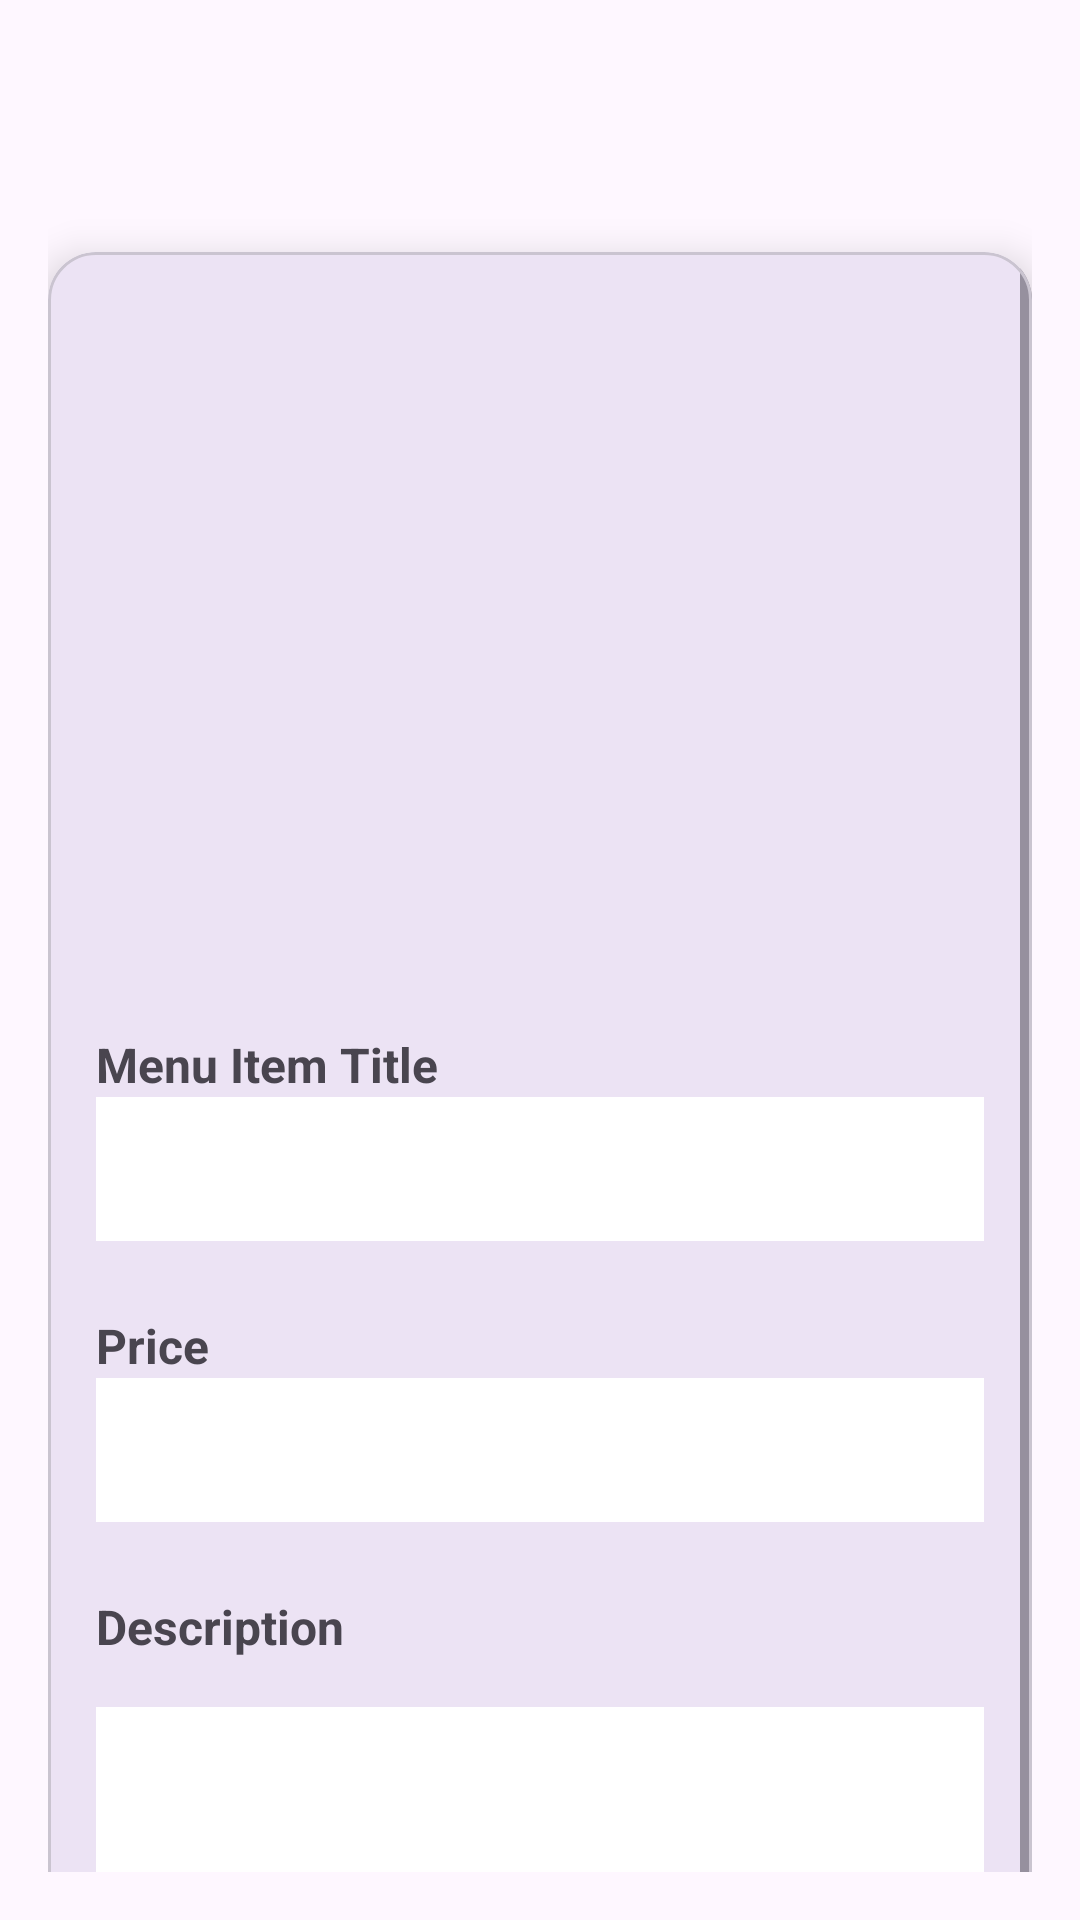

Android layout source for this screen:
<!-- AndroidManifest.xml: application theme Theme.RestaurantManager_App -->
<!-- res/layout/dialog_staff_create_menu.xml -->
<?xml version="1.0" encoding="utf-8"?>
<androidx.constraintlayout.widget.ConstraintLayout
    xmlns:android="http://schemas.android.com/apk/res/android"
    xmlns:app="http://schemas.android.com/apk/res-auto"
    android:id="@+id/main"
    android:layout_width="match_parent"
    android:layout_height="wrap_content"
    android:padding="16dp">

    
    <ImageButton
        android:id="@+id/create_menu_closeButton"
        android:layout_width="48dp"
        android:layout_height="48dp"
        android:background="?attr/selectableItemBackgroundBorderless"
        android:contentDescription="Close"
        android:src="@drawable/close_vector_asset"
        app:layout_constraintEnd_toEndOf="parent"
        app:layout_constraintTop_toTopOf="parent"
        app:tint="@android:color/black"/>

    
    <com.google.android.material.card.MaterialCardView
        android:id="@+id/detailsCard"
        android:layout_width="0dp"
        android:layout_height="wrap_content"
        android:layout_marginTop="20dp"
        app:cardCornerRadius="16dp"
        app:cardElevation="8dp"
        app:layout_constraintEnd_toEndOf="parent"
        app:layout_constraintHorizontal_bias="0"
        app:layout_constraintStart_toStartOf="parent"
        app:layout_constraintTop_toBottomOf="@id/create_menu_closeButton">

        <ScrollView
            android:layout_width="match_parent"
            android:layout_height="match_parent"
            android:fillViewport="true">

            <androidx.constraintlayout.widget.ConstraintLayout
                android:layout_width="match_parent"
                android:layout_height="wrap_content"
                android:padding="16dp">

                
                <ImageView
                    android:id="@+id/itemImage"
                    android:layout_width="0dp"
                    android:layout_height="180dp"
                    android:layout_marginTop="16dp"
                    android:scaleType="fitCenter"
                    android:adjustViewBounds="true"
                    android:contentDescription="Menu item image"
                    android:src="@drawable/prototype_image"
                    app:layout_constraintEnd_toEndOf="parent"
                    app:layout_constraintStart_toStartOf="parent"
                    app:layout_constraintTop_toTopOf="parent" />

                
                <TextView
                    android:id="@+id/itemTitle"
                    android:layout_width="0dp"
                    android:layout_height="wrap_content"
                    android:layout_marginTop="48dp"
                    android:text="Menu Item Title"
                    android:textSize="16sp"
                    android:textStyle="bold"
                    app:layout_constraintEnd_toEndOf="parent"
                    app:layout_constraintStart_toStartOf="parent"
                    app:layout_constraintTop_toBottomOf="@id/itemImage" />

                <EditText
                    android:id="@+id/titleInput"
                    android:layout_width="match_parent"
                    android:layout_height="48dp"
                    android:background="@color/white"
                    app:layout_constraintTop_toBottomOf="@id/itemTitle"
                    app:layout_constraintStart_toStartOf="parent"/>


                
                <TextView
                    android:id="@+id/itemPrice"
                    android:layout_width="wrap_content"
                    android:layout_height="wrap_content"
                    android:layout_marginTop="24dp"
                    android:text="Price"
                    android:textSize="16sp"
                    android:textStyle="bold"
                    app:layout_constraintStart_toStartOf="parent"
                    app:layout_constraintTop_toBottomOf="@id/titleInput" />

                <EditText
                    android:id="@+id/priceInput"
                    android:layout_width="match_parent"
                    android:layout_height="48dp"
                    android:background="@color/white"
                    app:layout_constraintTop_toBottomOf="@id/itemPrice"
                    app:layout_constraintStart_toStartOf="parent"/>

                
                <TextView
                    android:id="@+id/itemDescription"
                    android:layout_width="0dp"
                    android:layout_height="wrap_content"
                    android:layout_marginTop="24dp"
                    android:text="Description"
                    android:textStyle="bold"
                    android:textSize="16sp"
                    app:layout_constraintEnd_toEndOf="parent"
                    app:layout_constraintStart_toStartOf="parent"
                    app:layout_constraintTop_toBottomOf="@id/priceInput" />

                <EditText
                    android:id="@+id/descriptionInput"
                    android:layout_width="match_parent"
                    android:layout_height="160dp"
                    android:layout_marginTop="16dp"
                    android:background="@color/white"
                    android:padding="8dp"
                    app:layout_constraintTop_toBottomOf="@id/itemDescription"
                    app:layout_constraintStart_toStartOf="parent"/>

            </androidx.constraintlayout.widget.ConstraintLayout>

        </ScrollView>

    </com.google.android.material.card.MaterialCardView>

    <Button
        android:id="@+id/saveButton"
        android:layout_width="wrap_content"
        android:layout_height="wrap_content"
        android:layout_marginTop="32dp"
        android:text="Save"
        android:backgroundTint="@color/black"
        app:layout_constraintTop_toBottomOf="@id/detailsCard"
        app:layout_constraintStart_toStartOf="parent">
    </Button>

    <Button
        android:id="@+id/cancelButton"
        android:layout_width="wrap_content"
        android:layout_height="wrap_content"
        android:layout_marginLeft="16dp"
        android:text="Cancel"
        android:backgroundTint="#DB4813"
        app:layout_constraintTop_toTopOf="@id/saveButton"
        app:layout_constraintStart_toEndOf="@id/saveButton">
    </Button>

</androidx.constraintlayout.widget.ConstraintLayout>
<!-- resources referenced by this layout -->
<resources>
  <color name="black">#FF000000</color>
  <color name="white">#FFFFFFFF</color>
  <style name="Theme.RestaurantManager_App" parent="Base.Theme.RestaurantManager_App" />
  <style name="Base.Theme.RestaurantManager_App" parent="Theme.Material3.DayNight.NoActionBar">
          
          
      </style>
</resources>
